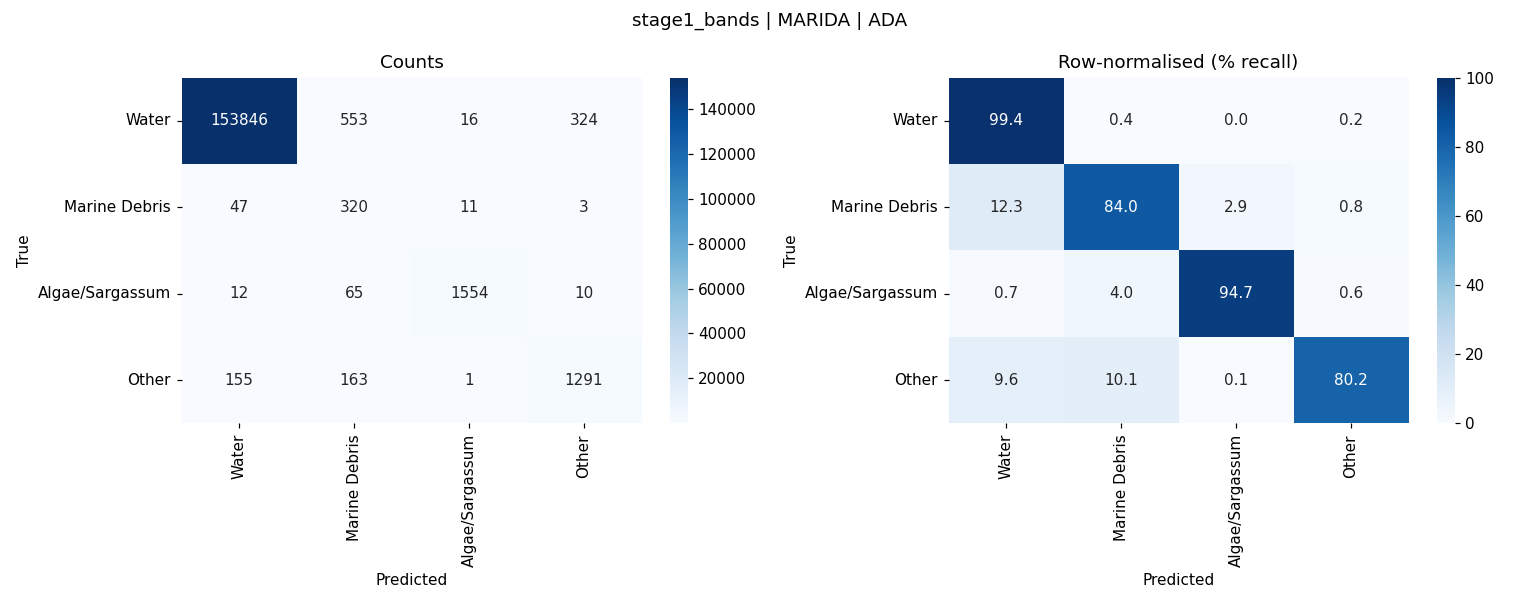

The data file committed next to this chart (first rows):
, Water, Marine Debris, Algae/Sargassum, Other
Water, 153846, 553, 16, 324
Marine Debris, 47, 320, 11, 3
Algae/Sargassum, 12, 65, 1554, 10
Other, 155, 163, 1, 1291
